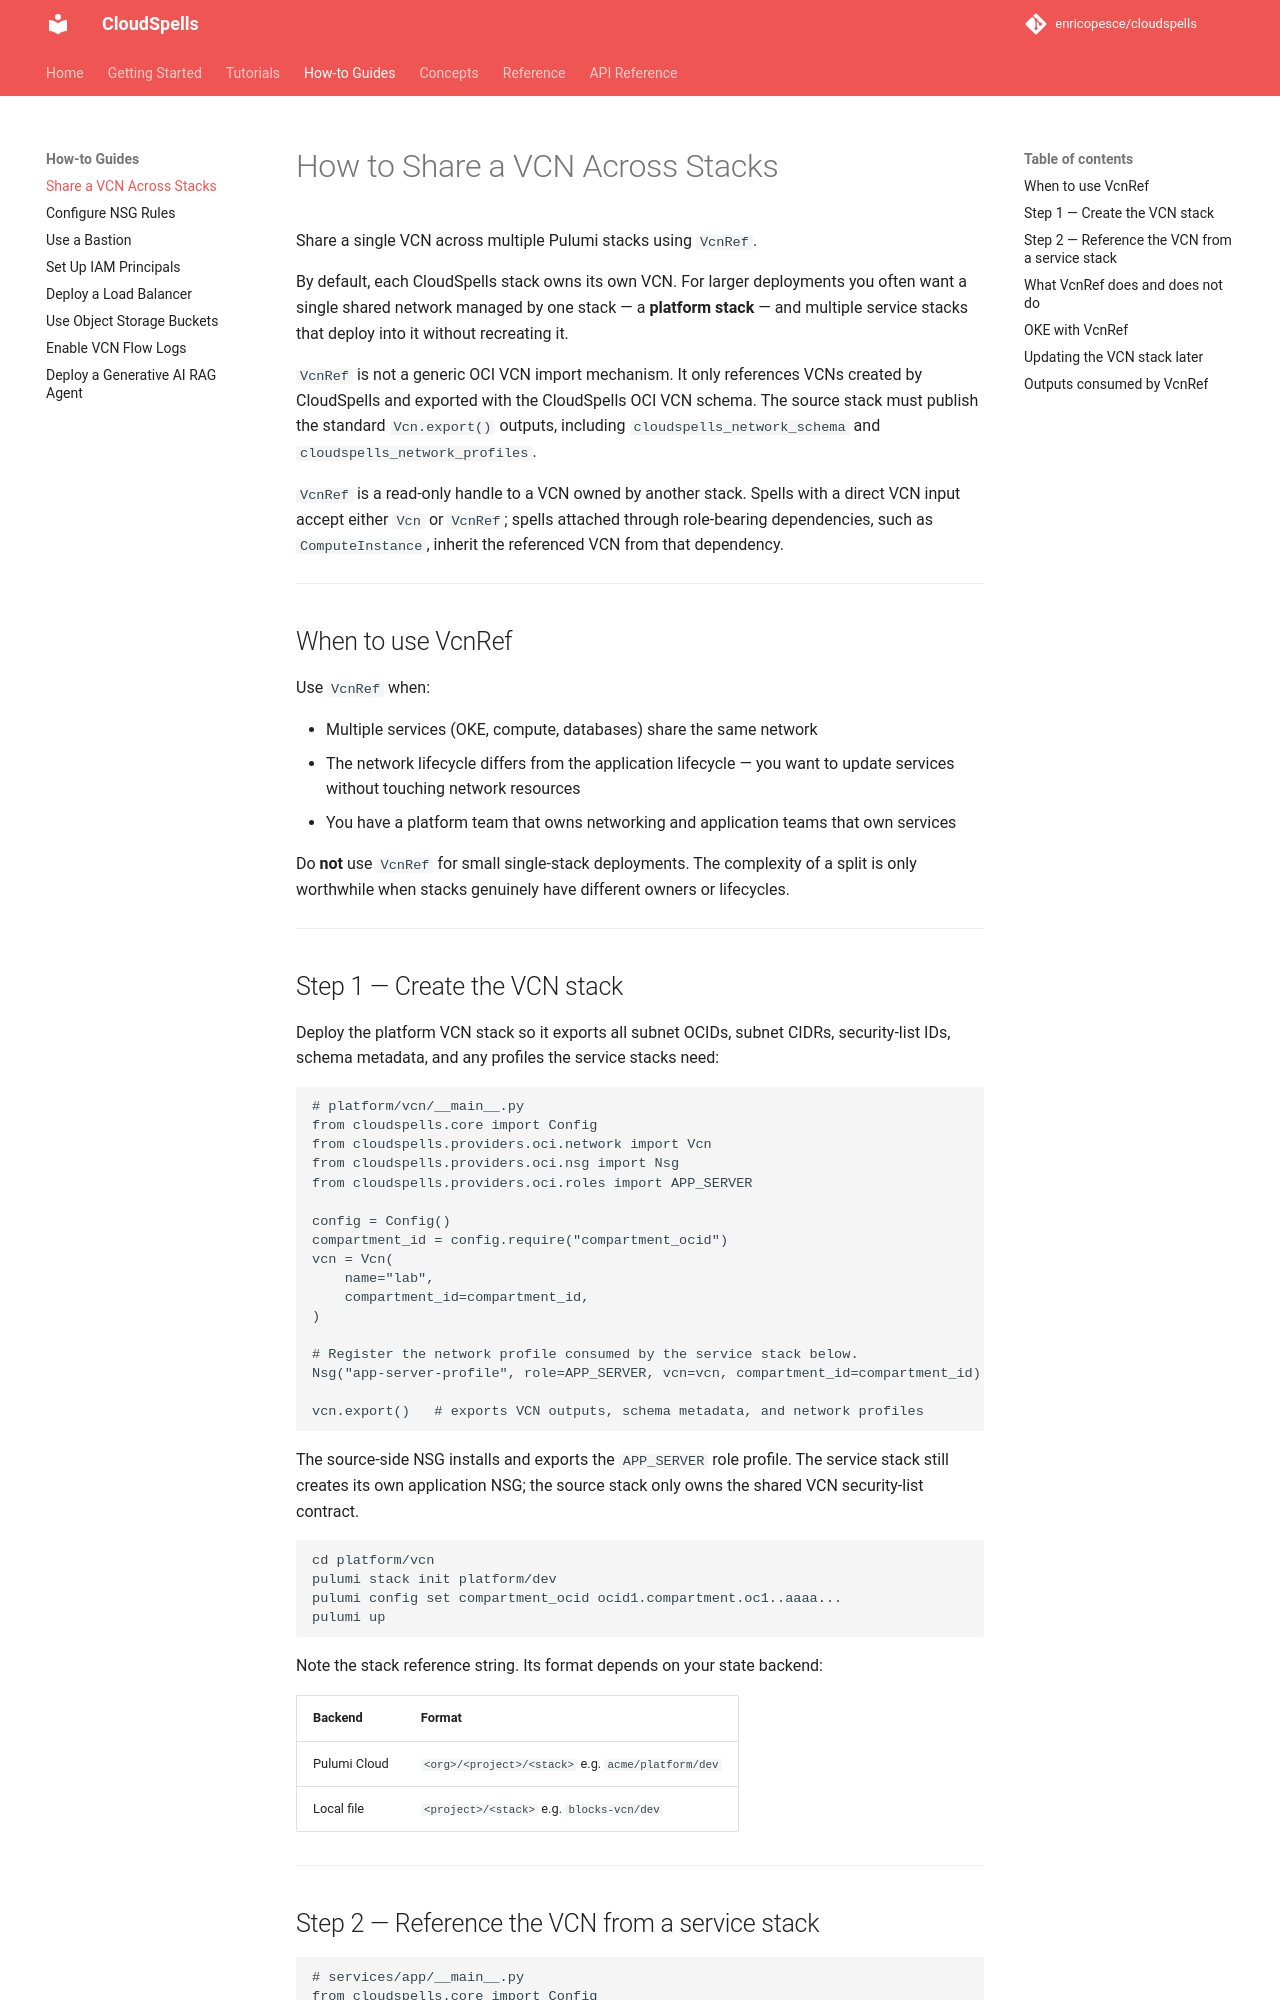

repository: enricopesce/cloudspells · page: how-to/vcnref/index.html · generator: mkdocs

# How to Share a VCN Across Stacks

Share a single VCN across multiple Pulumi stacks using `VcnRef`.

By default, each CloudSpells stack owns its own VCN. For larger deployments you often want a single shared network managed by one stack — a **platform stack** — and multiple service stacks that deploy into it without recreating it.

`VcnRef` is a read-only handle to a VCN owned by another stack. Every spell that accepts `Vcn` also accepts `VcnRef`, so service stacks need no changes when you split them.

---

## When to use VcnRef

Use `VcnRef` when:

- Multiple services (OKE, compute, databases) share the same network
- The network lifecycle differs from the application lifecycle — you want to update services without touching network resources
- You have a platform team that owns networking and application teams that own services

Do **not** use `VcnRef` for small single-stack deployments. The complexity of a split is only worthwhile when stacks genuinely have different owners or lifecycles.

---
